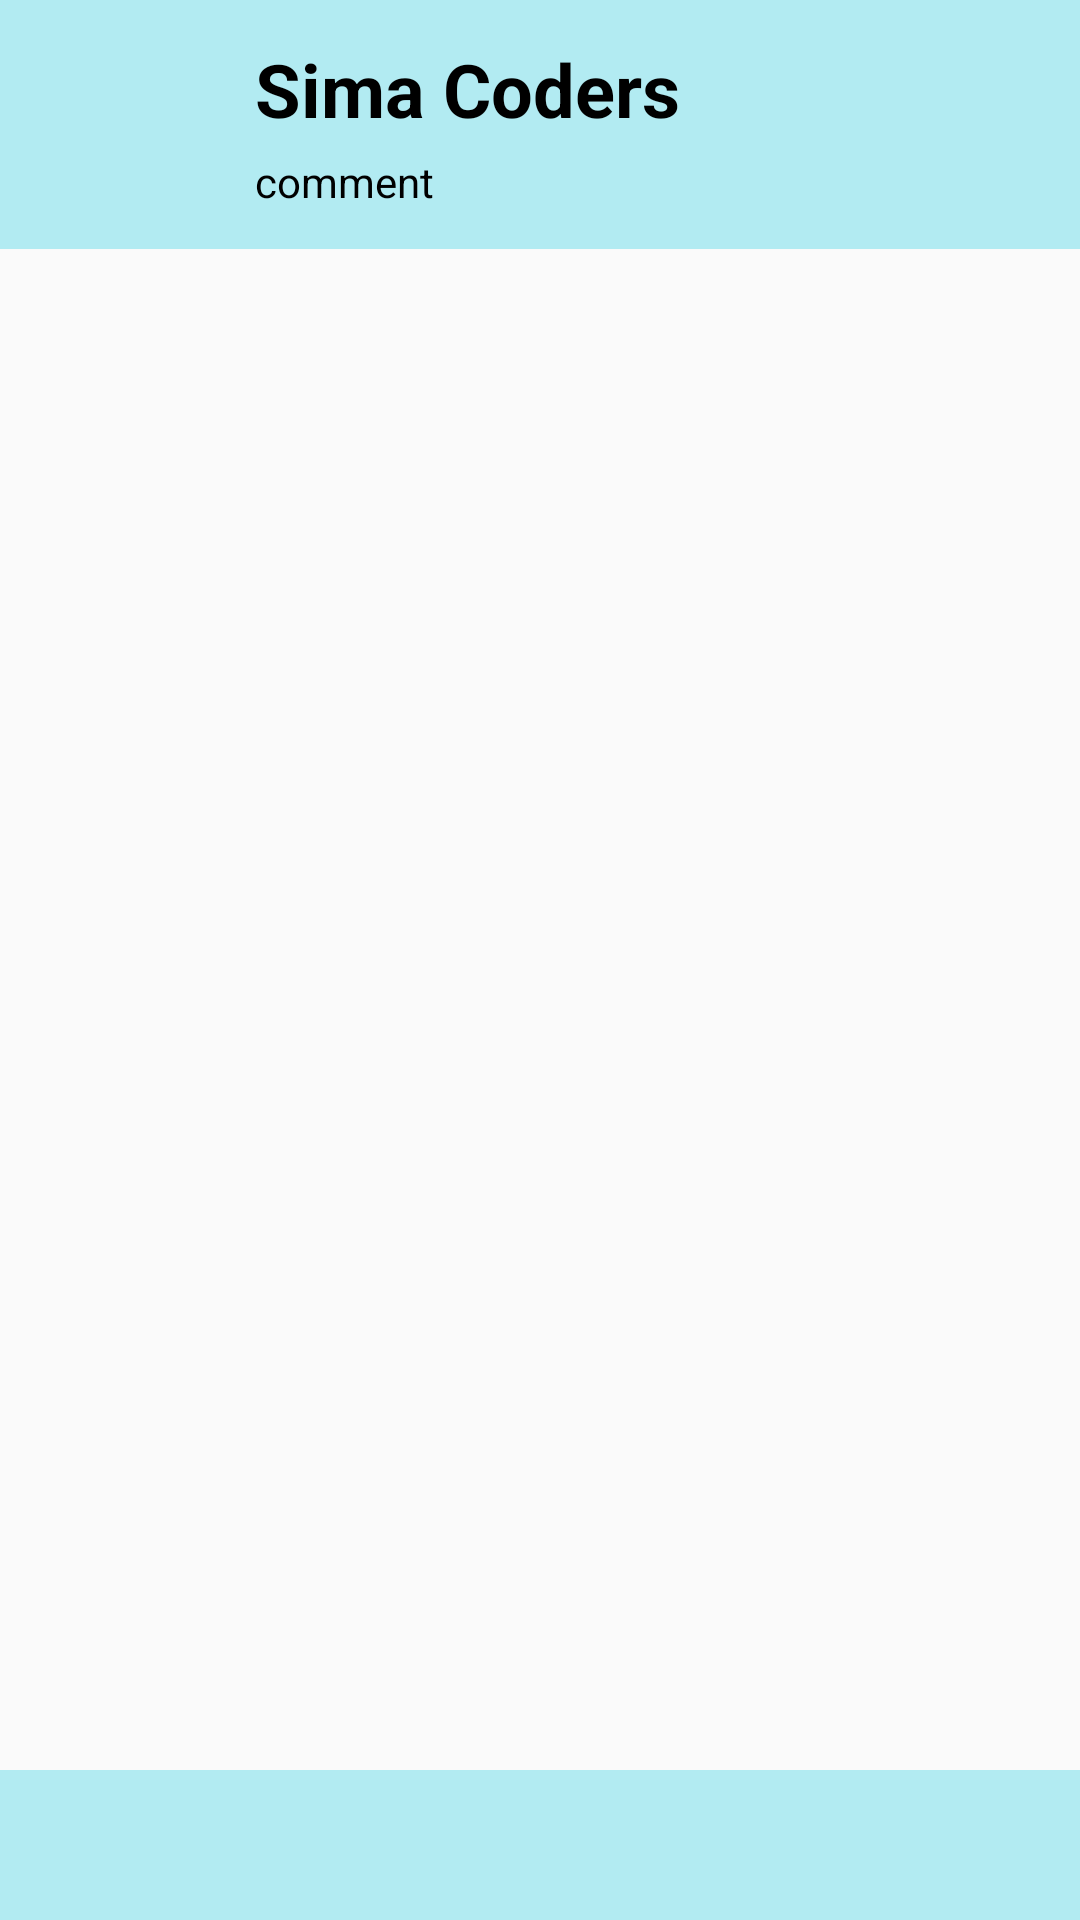

Layout XML and referenced resources for this Android screen:
<!-- AndroidManifest.xml: application theme AppTheme -->
<!-- res/layout/activity_holder.xml -->
<?xml version="1.0" encoding="utf-8"?>
<android.support.constraint.ConstraintLayout
    xmlns:android="http://schemas.android.com/apk/res/android"
    xmlns:app="http://schemas.android.com/apk/res-auto"
    xmlns:tools="http://schemas.android.com/tools"
    android:layout_width="match_parent"
    android:layout_height="match_parent">

    <android.support.constraint.ConstraintLayout
        android:id="@+id/constraintLayout3"
        android:layout_width="match_parent"
        android:layout_height="wrap_content"
        android:background="#B2EBF2"
        android:padding="5dp"
        app:layout_constraintBottom_toBottomOf="parent"
        app:layout_constraintEnd_toEndOf="parent"
        app:layout_constraintStart_toStartOf="parent">

        <ImageView
            android:id="@+id/imageViewF1"
            android:layout_width="40dp"
            android:layout_height="40dp"
            app:layout_constraintStart_toStartOf="parent"
            app:layout_constraintTop_toTopOf="parent"
            app:srcCompat="@mipmap/ic_launcher" />

        <ImageView
            android:id="@+id/imageViewF2"
            android:layout_width="40dp"
            android:layout_height="40dp"
            app:layout_constraintEnd_toEndOf="parent"
            app:layout_constraintTop_toTopOf="parent"
            app:srcCompat="@mipmap/ic_launcher" />

        <TextView
            android:id="@+id/textViewF"
            android:layout_width="wrap_content"
            android:layout_height="wrap_content"
            android:layout_marginBottom="8dp"
            android:layout_marginEnd="8dp"
            android:layout_marginStart="8dp"
            android:layout_marginTop="8dp"
            android:text="Enjoy Programming .."
            android:textColor="@android:color/black"
            app:layout_constraintBottom_toBottomOf="parent"
            app:layout_constraintEnd_toStartOf="@+id/imageViewF1"
            app:layout_constraintStart_toEndOf="@+id/imageViewF2"
            app:layout_constraintTop_toTopOf="parent" />

    </android.support.constraint.ConstraintLayout>

    <android.support.constraint.ConstraintLayout
        android:id="@+id/constraintLayout"
        android:layout_width="match_parent"
        android:layout_height="wrap_content"
        android:background="#B2EBF2"
        android:padding="5dp"
        app:layout_constraintEnd_toEndOf="parent"
        app:layout_constraintStart_toStartOf="parent"
        app:layout_constraintTop_toTopOf="parent">

        <ImageView
            android:id="@+id/imageViewH"
            android:layout_width="72dp"
            android:layout_height="73dp"
            app:layout_constraintStart_toStartOf="parent"
            app:layout_constraintTop_toTopOf="parent"
            app:srcCompat="@mipmap/ic_launcher" />

        <TextView
            android:id="@+id/textViewH"
            android:layout_width="wrap_content"
            android:layout_height="wrap_content"
            android:layout_marginStart="8dp"
            android:layout_marginTop="8dp"
            android:text="Sima Coders"
            android:textColor="@android:color/black"
            android:textSize="12pt"
            android:textStyle="bold"
            app:layout_constraintStart_toEndOf="@+id/imageViewH"
            app:layout_constraintTop_toTopOf="@+id/imageViewH" />

        <TextView
            android:id="@+id/textViewHLable"
            android:layout_width="wrap_content"
            android:layout_height="wrap_content"
            android:layout_marginBottom="8dp"
            android:layout_marginStart="8dp"
            android:text="comment"
            android:textColor="@android:color/black"
            app:layout_constraintBottom_toBottomOf="@+id/imageViewH"
            app:layout_constraintStart_toEndOf="@+id/imageViewH" />
    </android.support.constraint.ConstraintLayout>

    <FrameLayout
        android:id="@+id/frameLayout"
        android:layout_width="0dp"
        android:layout_height="0dp"
        app:layout_constraintBottom_toTopOf="@+id/constraintLayout3"
        app:layout_constraintEnd_toEndOf="parent"
        app:layout_constraintStart_toStartOf="parent"
        app:layout_constraintTop_toBottomOf="@+id/constraintLayout">

    </FrameLayout>
</android.support.constraint.ConstraintLayout>
<!-- resources referenced by this layout -->
<resources>
  <style name="AppTheme" parent="Theme.AppCompat.Light.DarkActionBar">
          
          <item name="colorPrimary">@color/colorPrimary</item>
          <item name="colorPrimaryDark">@color/colorPrimaryDark</item>
          <item name="colorAccent">@color/colorAccent</item>
      </style>
  <!-- not gathered from this repository: default colours our renderer supplied (Android Studio template values) -->
  <color name="colorPrimary">#FF6200EE</color>
  <color name="colorPrimaryDark">#FF3700B3</color>
  <color name="colorAccent">#FF03DAC5</color>
</resources>
